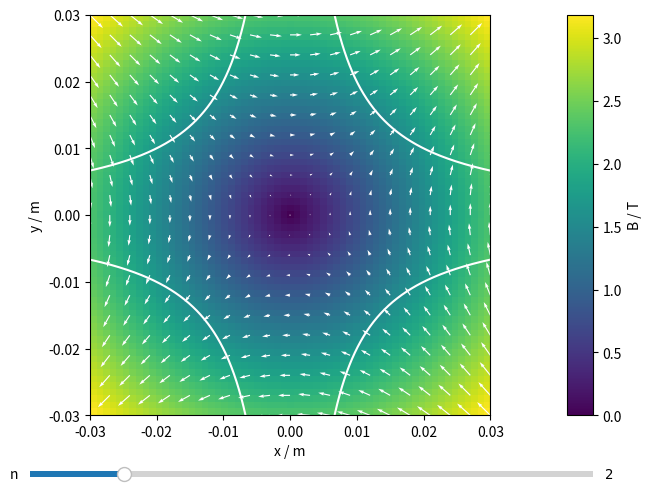

Python code for this plot:
import numpy as np
import matplotlib.pyplot as plt
import matplotlib.gridspec as gridspec
from mpl_toolkits.axes_grid1 import make_axes_locatable
from matplotlib.widgets import Slider

# Calculates the magnetix flux density inside any multipole.
# Order is defined by n. n = 1: dipole, n = 2: quadrupole,...
def multipole_field(X, Y, n, C):
    B = C * (X + 1j * Y) ** (n-1)
    # Extract real and imaginary parts
    # (This is just how the formula works)
    B = np.array((np.imag(B), np.real(B)))
    # Field magnitude
    Bt = np.hypot(*B)
    return B, Bt


# Calculate the ideal magnetic yoke shape for any multipole.
def multipole_yoke(ϑ, n, r0):
    # We will encounter numeric problems as the function has poles.
    # I am too lazy to determine where these poles are, therefore
    # I just disable numpy warnings for this function and let
    # it do its thing. Values for poles will be np.nan or np.inf.
    np.seterr(all='ignore')
    # Yoke shape in polar coordinates, r0 is the minimum distance.
    # See https://cds.cern.ch/record/1333874/files/1.pdf (p. 15)
    r = r0 *(1 / np.sin(n * ϑ))**(1/n)
    # Transform to cartesian
    x = r * np.cos(ϑ)
    y = r * np.sin(ϑ)
    return x, y


if __name__ == "__main__":
    # Simulation 
    limits = (-30e-3, 30e-3) # m
    n = 2 # (quadrupole)
    C = 75 # T/m for quadrupole
    r0 = 0.02 # m

    x = np.linspace(*limits, 61)
    X, Y = np.meshgrid(x, x)

    pole_ϑ = np.linspace(-np.pi, np.pi, 2001)
    B, Bt = multipole_field(X, Y, n, C)
    pole_x, pole_y = multipole_yoke(pole_ϑ, n, r0)

    # Plotting

    fig = plt.figure(constrained_layout=True)
    gs = gridspec.GridSpec(2, 2, height_ratios = [30, 1], width_ratios=[20,1], figure=fig)
    ax1 = plt.subplot(gs[0,0])

    # Magnitude in the background
    im = ax1.imshow(Bt, origin="lower", extent=(*limits,*limits), cmap='viridis')
    # Quiver in the foreground
    stride = int(x.shape[0] / 20)
    q = ax1.quiver(X[::stride,::stride], 
                   Y[::stride,::stride], 
                  *B[:,::stride,::stride], 
                   color='white')
    
    cax = plt.subplot(gs[0,1])
    cb = fig.colorbar(im, cax=cax, label="B / T")

    poles1, poles2, = ax1.plot(pole_x, pole_y, pole_x, -pole_y, color='white')

    ax1.set_xlim(*limits)
    ax1.set_ylim(*limits)

    ax1.set_xlabel('x / m')
    ax1.set_ylabel('y / m')

    # A function that is called when the slider is moved.
    def update(new_n):
        global q, im, poles1, poles2
        C_const = C * (np.sqrt(2) * limits[1])**(1-new_n + (n-1))
        B, Bt = multipole_field(X, Y, new_n, C_const)
        pole_x, pole_y = multipole_yoke(pole_ϑ, new_n, r0)
        im.set_array(Bt)
        im.autoscale()
        # If someone knows a way to update a quiver plot that also rescales the
        # arrow lengths, please send pull request. Could not get set_UVC to work
        q.remove()
        q = ax1.quiver(X[::stride,::stride], 
                       Y[::stride,::stride], 
                      *B[:,::stride,::stride], 
                       color='white')
        poles1.set_data(pole_x, pole_y)
        poles2.set_data(pole_x, -pole_y)

    # Add the slider and connect the update function.
    slax0 = plt.subplot(gs[1,:])
    s0 = Slider(slax0, r'n', 1, 7, valstep=1, valinit=n)
    s0.valtext.set_fontfamily('monospace')
    s0.on_changed(update)
    plt.show()